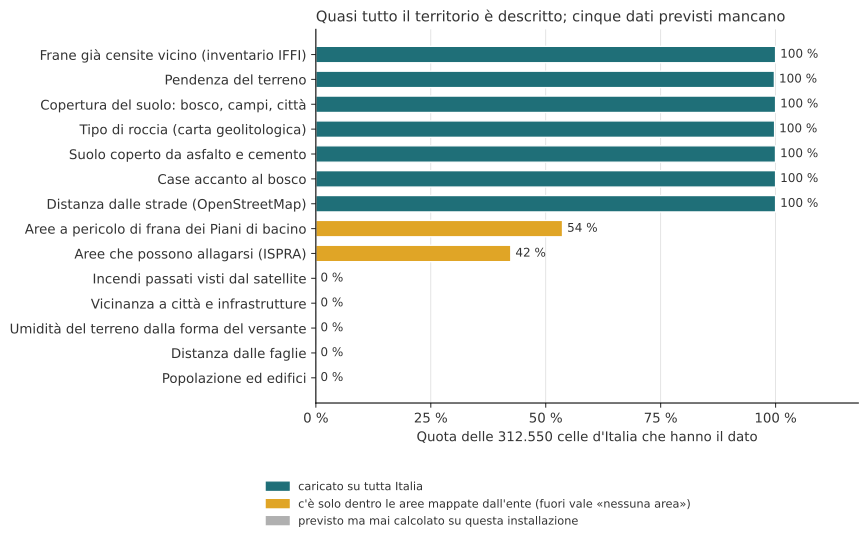

Values plotted in this chart, from the file beside it:
voce, gruppo, celle, pct
Frane già censite vicino (inventario IFF…, ovunque, 312550, 100.0
Pendenza del terreno, ovunque, 311729, 99.74
Copertura del suolo: bosco, campi, città, ovunque, 312547, 100
Tipo di roccia (carta geolitologica), ovunque, 311874, 99.78
Suolo coperto da asfalto e cemento, ovunque, 312487, 99.98
Case accanto al bosco, ovunque, 312550, 100.0
Distanza dalle strade (OpenStreetMap), ovunque, 312550, 100.0
Aree a pericolo di frana dei Piani di ba…, aree, 167693, 53.65
Aree che possono allagarsi (ISPRA), aree, 132535, 42.4
Incendi passati visti dal satellite, mai, 0, 0.0
Vicinanza a città e infrastrutture, mai, 0, 0.0
Umidità del terreno dalla forma del vers…, mai, 0, 0.0
Distanza dalle faglie, mai, 0, 0.0
Popolazione ed edifici, mai, 0, 0.0
